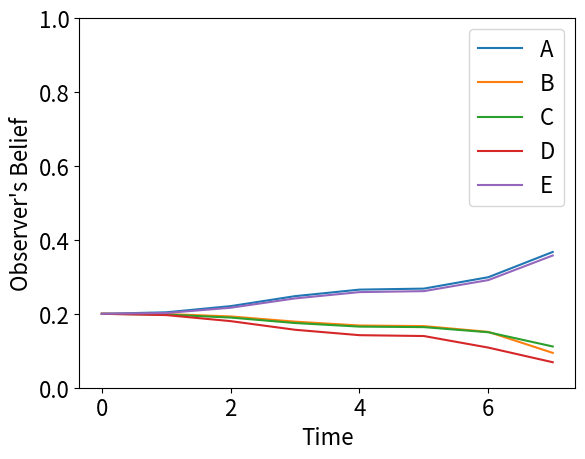

Here is the Python script that generated this plot:
import matplotlib.pyplot as plt
import matplotlib
beliefChanges = [[(0.2), (0.2), (0.2), (0.2), (0.2)],
[(0.20404714), (0.19937466), (0.1979198), (0.19652507), (0.20213328)],
[(0.2207715), (0.1928253), (0.18981965), (0.180177), (0.21640658)],
[(0.24775274), (0.17876555), (0.17503878), (0.15677907), (0.24166387)],
[(0.2654463), (0.16833948), (0.16535544), (0.14217578), (0.25868306)],
[(0.26815912), (0.16673079), (0.16395664), (0.13983487), (0.26131856)],
[(0.29901218), (0.15113212), (0.15007462), (0.10855921), (0.29122186)],
[(0.36734277), (0.09429702), (0.1116023), (0.06898566), (0.3577723)]]

print(beliefChanges)

matplotlib.rcParams.update({'font.size': 16})
plt.xlabel('Time')
plt.ylabel('Observer\'s Belief')
plt.ylim(0, 1)
plt.plot(range(0, len(beliefChanges)), [belief[0] for belief in beliefChanges], label='A')
plt.plot(range(0, len(beliefChanges)), [belief[1] for belief in beliefChanges], label='B')
plt.plot(range(0, len(beliefChanges)), [belief[2] for belief in beliefChanges], label='C')
plt.plot(range(0, len(beliefChanges)), [belief[3] for belief in beliefChanges], label='D')
plt.plot(range(0, len(beliefChanges)), [belief[4] for belief in beliefChanges], label='E')
plt.legend()
plt.savefig('belief_changes.png')
